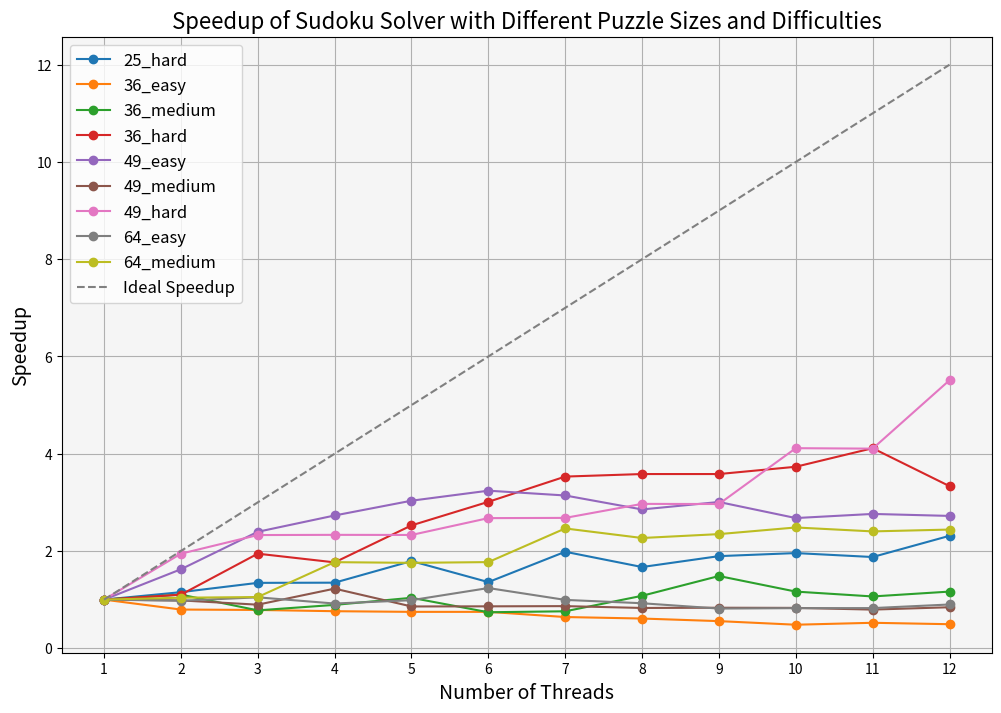

This chart was generated by the following Python code: (Note: this script raises an exception after producing the figure.)
import matplotlib.pyplot as plt

# 线程数和解决时间数据
threads = list(range(1, 13))  # 1到12个线程
solve_times = {
    "25_hard": [0.012325, 0.010689, 0.009167, 0.009141, 0.006875, 0.009063, 0.006212, 0.00738, 0.006507, 0.006298, 0.00657, 0.005331],
    "36_easy": [0.001428, 0.001795, 0.001814, 0.001875, 0.001909, 0.001909, 0.002225, 0.002338, 0.002561, 0.002953, 0.002728, 0.00289],
    "36_medium": [0.007553, 0.006848, 0.009698, 0.008473, 0.007281, 0.010206, 0.009942, 0.007004, 0.005086, 0.006484, 0.007092, 0.006484],
    "36_hard": [0.531446, 0.482359, 0.273293, 0.300941, 0.210356, 0.176512, 0.150545, 0.148351, 0.148351, 0.142402, 0.129188, 0.159435],
    #"36_hard_2": [34.981684, 33.766038, 34.135213, 16.992831, 17.983605, 14.97043, 15.327629, 16.226477, 21.678924, 22.249124, 13.280458, 22.227531],
    "49_easy": [0.27656, 0.17028, 0.115484, 0.1013, 0.091149, 0.085356, 0.088035, 0.0969, 0.091952, 0.103302, 0.100129, 0.101626],
    "49_medium": [0.009649, 0.00981, 0.010772, 0.007872, 0.011232, 0.011197, 0.011141, 0.011649, 0.011583, 0.011627, 0.012143, 0.011446],
    "49_hard": [45.303574, 23.302782, 19.463242, 19.428681, 19.447505, 16.930618, 16.900764, 15.260484, 15.275854, 11.011232, 11.037146, 8.220084],
    "64_easy": [0.011907, 0.012191, 0.011375, 0.012952, 0.012054, 0.009618, 0.011977, 0.012869, 0.014593, 0.014445, 0.014424, 0.013235],
    "64_medium": [0.94143, 0.905984, 0.894187, 0.531837, 0.53613, 0.531478, 0.382163, 0.415271, 0.401119, 0.379081, 0.391809, 0.385763]
}

# 串行解决时间（线程数为1时的解决时间）
serial_times = {key: solve_times[key][0] for key in solve_times}

# 计算速度提升
speedups = {key: [serial_times[key] / solve_times[key][i] for i in range(len(threads))] for key in solve_times}

# 绘制速度提升图
plt.figure(figsize=(12, 8))
for key in solve_times:
    plt.plot(threads, speedups[key], marker='o', label=key)

plt.plot(threads, threads, label='Ideal Speedup', color='grey', linestyle='--')

plt.xlabel('Number of Threads', fontsize=14)
plt.ylabel('Speedup', fontsize=14)
plt.title('Speedup of Sudoku Solver with Different Puzzle Sizes and Difficulties', fontsize=16)
plt.legend(loc='upper left', fontsize=12)
plt.grid(True)
plt.gca().set_facecolor('whitesmoke')
plt.xticks(threads)
plt.show()
plt.savefig('/home/<user>/HPP/Sudoku_Solver_V2/speedup.png')